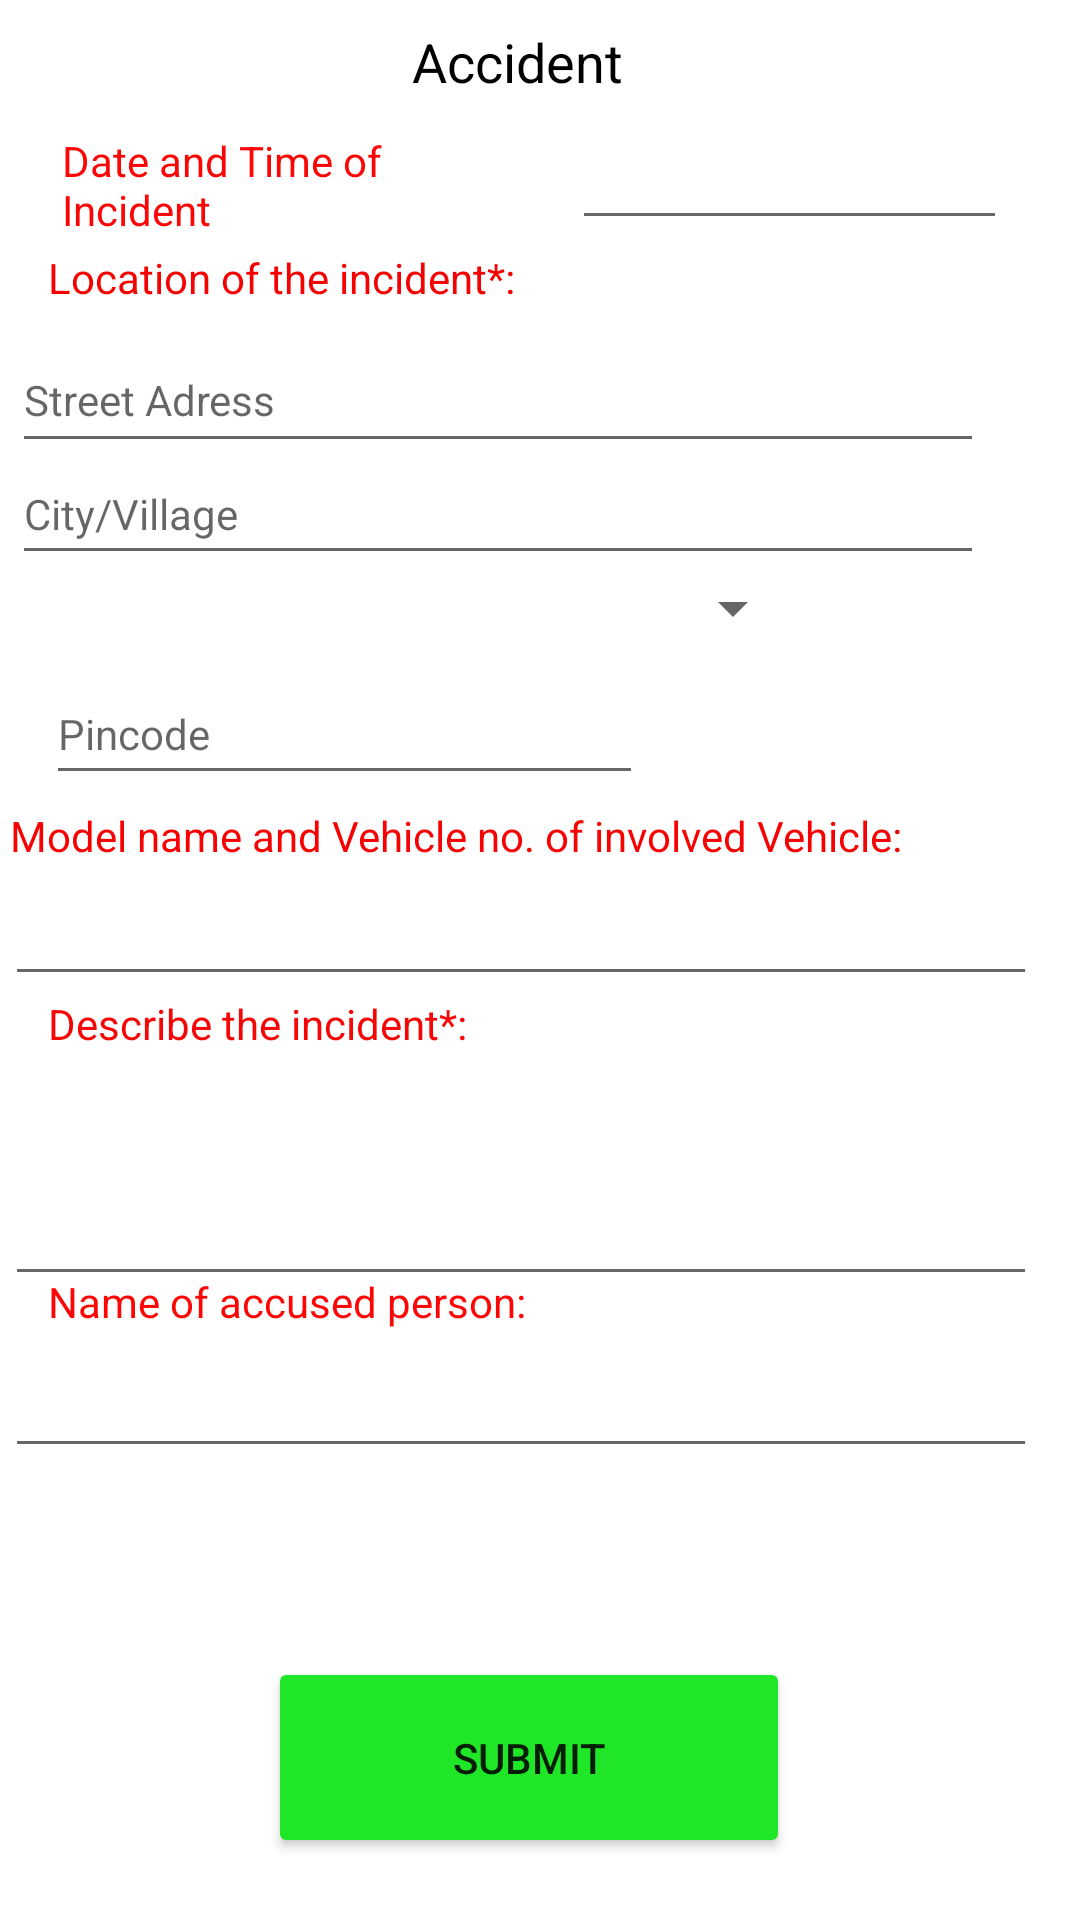

The Android layout XML behind this screen, and the referenced resources:
<!-- AndroidManifest.xml: application theme Theme.ComplaintT -->
<!-- res/layout/activity_accident.xml -->
<?xml version="1.0" encoding="utf-8"?>
<androidx.constraintlayout.widget.ConstraintLayout xmlns:android="http://schemas.android.com/apk/res/android"
    xmlns:app="http://schemas.android.com/apk/res-auto"
    xmlns:tools="http://schemas.android.com/tools"
    android:layout_width="match_parent"
    android:layout_height="match_parent"
    tools:context=".Accident">

    /*

    <TextView
        android:id="@+id/accident"
        android:layout_width="161dp"
        android:layout_height="34dp"
        android:gravity="center"
        android:text="Accident"
        android:textColor="@color/black"
        android:textSize="18sp"
        app:layout_constraintBottom_toBottomOf="parent"
        app:layout_constraintEnd_toEndOf="parent"
        app:layout_constraintHorizontal_bias="0.462"
        app:layout_constraintStart_toStartOf="parent"
        app:layout_constraintTop_toTopOf="parent"
        app:layout_constraintVertical_bias="0.006" />

    <TextView
        android:id="@+id/textView3"
        android:layout_width="129dp"
        android:layout_height="38dp"
        android:gravity="center|start"
        android:text="Date and Time of Incident"
        android:textColor="#FA0606"
        app:layout_constraintBottom_toBottomOf="parent"
        app:layout_constraintEnd_toEndOf="parent"
        app:layout_constraintHorizontal_bias="0.09"
        app:layout_constraintStart_toStartOf="parent"
        app:layout_constraintTop_toTopOf="parent"
        app:layout_constraintVertical_bias="0.071" />

    <TextView
        android:id="@+id/textView4"
        android:layout_width="192dp"
        android:layout_height="35dp"
        android:gravity="center|start"
        android:text="Location of the incident*:"
        android:textColor="#F40101"
        app:layout_constraintBottom_toBottomOf="parent"
        app:layout_constraintEnd_toEndOf="parent"
        app:layout_constraintHorizontal_bias="0.095"
        app:layout_constraintStart_toStartOf="parent"
        app:layout_constraintTop_toTopOf="parent"
        app:layout_constraintVertical_bias="0.124" />

    <EditText
        android:id="@+id/editTextStreetAdd"
        android:layout_width="324dp"
        android:layout_height="45dp"
        android:ems="10"
        android:gravity="center|start"
        android:hint="Street Adress"
        android:inputType="text"
        android:textSize="14sp"
        app:layout_constraintBottom_toBottomOf="parent"
        app:layout_constraintEnd_toEndOf="parent"
        app:layout_constraintHorizontal_bias="0.109"
        app:layout_constraintStart_toStartOf="parent"
        app:layout_constraintTop_toTopOf="parent"
        app:layout_constraintVertical_bias="0.184" />

    <EditText
        android:id="@+id/editTextCityorVillage"
        android:layout_width="324dp"
        android:layout_height="44dp"
        android:ems="10"
        android:gravity="center|start"
        android:hint="City/Village"
        android:inputType="text"
        android:textSize="14sp"
        app:layout_constraintBottom_toBottomOf="parent"
        app:layout_constraintEnd_toEndOf="parent"
        app:layout_constraintHorizontal_bias="0.109"
        app:layout_constraintStart_toStartOf="parent"
        app:layout_constraintTop_toTopOf="parent"
        app:layout_constraintVertical_bias="0.248" />

    <Spinner
        android:id="@+id/spinner2"
        android:layout_width="258dp"
        android:layout_height="44dp"
        android:gravity="center|start"
        android:spinnerMode="dropdown"
        app:layout_constraintBottom_toBottomOf="parent"
        app:layout_constraintEnd_toEndOf="parent"
        app:layout_constraintHorizontal_bias="0.102"
        app:layout_constraintStart_toStartOf="parent"
        app:layout_constraintTop_toTopOf="parent"
        app:layout_constraintVertical_bias="0.303" />

    <EditText
        android:id="@+id/editTextPincode"
        android:layout_width="199dp"
        android:layout_height="44dp"
        android:ems="10"
        android:gravity="center|start"
        android:hint="Pincode"
        android:inputType="number"
        android:textSize="14sp"
        app:layout_constraintBottom_toBottomOf="parent"
        app:layout_constraintEnd_toEndOf="parent"
        app:layout_constraintHorizontal_bias="0.096"
        app:layout_constraintStart_toStartOf="parent"
        app:layout_constraintTop_toTopOf="parent"
        app:layout_constraintVertical_bias="0.371" />

    <TextView
        android:id="@+id/textView5"
        android:layout_width="330dp"
        android:layout_height="47dp"
        android:gravity="center|start"
        android:text="Model name and Vehicle no. of involved Vehicle:"
        android:textColor="#F60202"
        app:layout_constraintBottom_toBottomOf="parent"
        app:layout_constraintEnd_toEndOf="parent"
        app:layout_constraintHorizontal_bias="0.11"
        app:layout_constraintStart_toStartOf="parent"
        app:layout_constraintTop_toTopOf="parent"
        app:layout_constraintVertical_bias="0.43" />

    <EditText
        android:id="@+id/editTextDateandTime"
        android:layout_width="145dp"
        android:layout_height="38dp"
        android:ems="10"
        android:gravity="center|start"
        android:inputType="date|time"
        android:textSize="14sp"
        app:layout_constraintBottom_toBottomOf="parent"
        app:layout_constraintEnd_toEndOf="parent"
        app:layout_constraintHorizontal_bias="0.887"
        app:layout_constraintStart_toStartOf="parent"
        app:layout_constraintTop_toTopOf="parent"
        app:layout_constraintVertical_bias="0.07" />

    <TextView
        android:id="@+id/textView6"
        android:layout_width="192dp"
        android:layout_height="35dp"
        android:gravity="center|start"
        android:text="Describe the incident*:"
        android:textColor="#F40606"
        app:layout_constraintBottom_toBottomOf="parent"
        app:layout_constraintEnd_toEndOf="parent"
        app:layout_constraintHorizontal_bias="0.095"
        app:layout_constraintStart_toStartOf="parent"
        app:layout_constraintTop_toTopOf="parent"
        app:layout_constraintVertical_bias="0.535" />

    <EditText
        android:id="@+id/editTextModelNo."
        android:layout_width="344dp"
        android:layout_height="44dp"
        android:ems="10"
        android:inputType="text"
        android:textSize="14sp"
        app:layout_constraintBottom_toBottomOf="parent"
        app:layout_constraintEnd_toEndOf="parent"
        app:layout_constraintHorizontal_bias="0.111"
        app:layout_constraintStart_toStartOf="parent"
        app:layout_constraintTop_toTopOf="parent"
        app:layout_constraintVertical_bias="0.483" />

    <EditText
        android:id="@+id/editTextDetails"
        android:layout_width="344dp"
        android:layout_height="98dp"
        android:ems="10"
        android:gravity="center|start|top"
        android:inputType="textMultiLine"
        android:textSize="14sp"
        app:layout_constraintBottom_toBottomOf="parent"
        app:layout_constraintEnd_toEndOf="parent"
        app:layout_constraintHorizontal_bias="0.111"
        app:layout_constraintStart_toStartOf="parent"
        app:layout_constraintTop_toTopOf="parent"
        app:layout_constraintVertical_bias="0.616" />

    <TextView
        android:id="@+id/textView7"
        android:layout_width="192dp"
        android:layout_height="35dp"
        android:gravity="center|start"
        android:text="Name of accused person:"
        android:textColor="#FD0505"
        app:layout_constraintBottom_toBottomOf="parent"
        app:layout_constraintEnd_toEndOf="parent"
        app:layout_constraintHorizontal_bias="0.095"
        app:layout_constraintStart_toStartOf="parent"
        app:layout_constraintTop_toTopOf="parent"
        app:layout_constraintVertical_bias="0.688" />

    <EditText
        android:id="@+id/editTextTextPersonName"
        android:layout_width="344dp"
        android:layout_height="44dp"
        android:ems="10"
        android:inputType="textPersonName"
        app:layout_constraintBottom_toBottomOf="parent"
        app:layout_constraintEnd_toEndOf="parent"
        app:layout_constraintHorizontal_bias="0.111"
        app:layout_constraintStart_toStartOf="parent"
        app:layout_constraintTop_toTopOf="parent"
        app:layout_constraintVertical_bias="0.747" />

    <Button
        android:id="@+id/button2"
        android:layout_width="174dp"
        android:layout_height="67dp"
        android:text="Submit"
        app:backgroundTint="#20E628"
        app:layout_constraintBottom_toBottomOf="parent"
        app:layout_constraintEnd_toEndOf="parent"
        app:layout_constraintHorizontal_bias="0.481"
        app:layout_constraintStart_toStartOf="parent"
        app:layout_constraintTop_toTopOf="parent"
        app:layout_constraintVertical_bias="0.964" />

</androidx.constraintlayout.widget.ConstraintLayout>
<!-- resources referenced by this layout -->
<resources>
  <style name="Theme.ComplaintT" parent="Theme.MaterialComponents.DayNight.DarkActionBar">
          
          <item name="colorPrimary">@color/purple_500</item>
          <item name="colorPrimaryVariant">@color/purple_700</item>
          <item name="colorOnPrimary">@color/white</item>
          
          <item name="colorSecondary">@color/teal_200</item>
          <item name="colorSecondaryVariant">@color/teal_700</item>
          <item name="colorOnSecondary">@color/black</item>
          
          <item name="android:statusBarColor" tools:targetApi="l">?attr/colorPrimaryVariant</item>
          
      </style>
  <!-- not gathered from this repository: default colours our renderer supplied (Android Studio template values) -->
  <color name="purple_500">#FF6200EE</color>
  <color name="purple_700">#FF3700B3</color>
  <color name="teal_200">#FF03DAC5</color>
  <color name="teal_700">#FF018786</color>
  <color name="black">#FF000000</color>
  <color name="white">#FFFFFFFF</color>
</resources>
